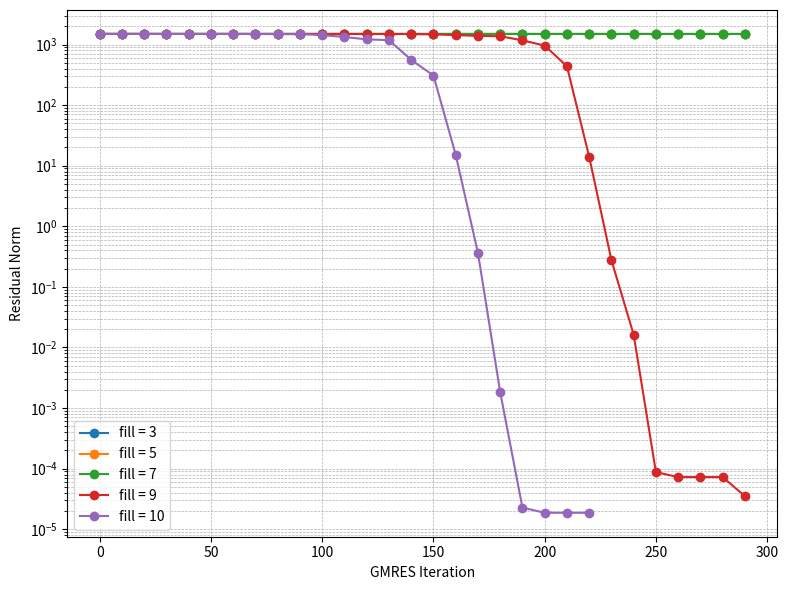

The matplotlib source for this figure:
import matplotlib.pyplot as plt

class GMRES:
    def __init__(self, fill: int, iter, resids):
        self.fill = fill
        self.iter = iter
        self.resids = resids

gmres_list = []

gmres_list += [GMRES(
fill=3,
iter=[0, 10, 20, 30, 40, 50, 60, 70, 80, 90, 100, 110, 120, 130, 140, 150, 160, 170, 180, 190, 200, 210, 220, 230, 240, 250, 260, 270, 280, 290],
resids=[1.494958193000000e+03, 1.494957449000000e+03, 1.494957022000000e+03, 1.494956376000000e+03, 1.494955077000000e+03, 1.494951687000000e+03, 1.494949384000000e+03, 1.494947427000000e+03, 1.494945842000000e+03, 1.494943284000000e+03, 1.494939224000000e+03, 1.494936676000000e+03, 1.494933350000000e+03, 1.494927214000000e+03, 1.494922427000000e+03, 1.494914078000000e+03, 1.494907100000000e+03, 1.494899670000000e+03, 1.494885488000000e+03, 1.494869573000000e+03, 1.494852341000000e+03, 1.494828120000000e+03, 1.494799174000000e+03, 1.494770570000000e+03, 1.494722633000000e+03, 1.494683537000000e+03, 1.494637934000000e+03, 1.494582332000000e+03, 1.494534459000000e+03, 1.494456372000000e+03],
)]

gmres_list += [GMRES(
fill=5,
iter=[0, 10, 20, 30, 40, 50, 60, 70, 80, 90, 100, 110, 120, 130, 140, 150, 160, 170, 180, 190, 200, 210, 220, 230, 240, 250, 260, 270, 280, 290],
resids=[1.494958193000000e+03, 1.494954931000000e+03, 1.494951577000000e+03, 1.494943491000000e+03, 1.494937482000000e+03, 1.494928915000000e+03, 1.494918580000000e+03, 1.494902020000000e+03, 1.494880895000000e+03, 1.494851048000000e+03, 1.494827916000000e+03, 1.494799044000000e+03, 1.494761153000000e+03, 1.494738221000000e+03, 1.494699087000000e+03, 1.494656838000000e+03, 1.494618375000000e+03, 1.494560547000000e+03, 1.494461263000000e+03, 1.494344728000000e+03, 1.494245835000000e+03, 1.494094637000000e+03, 1.493918487000000e+03, 1.493776241000000e+03, 1.493687934000000e+03, 1.493671665000000e+03, 1.493657438000000e+03, 1.493638304000000e+03, 1.493621972000000e+03, 1.493604444000000e+03],
)]

gmres_list += [GMRES(
fill=7,
iter=[0, 10, 20, 30, 40, 50, 60, 70, 80, 90, 100, 110, 120, 130, 140, 150, 160, 170, 180, 190, 200, 210, 220, 230, 240, 250, 260, 270, 280, 290],
resids=[1.494958146000000e+03, 1.494954275000000e+03, 1.494949548000000e+03, 1.494926021000000e+03, 1.494838519000000e+03, 1.494802876000000e+03, 1.494757220000000e+03, 1.494709690000000e+03, 1.494621190000000e+03, 1.494604884000000e+03, 1.494596367000000e+03, 1.494572594000000e+03, 1.494522662000000e+03, 1.494379004000000e+03, 1.494162737000000e+03, 1.493197089000000e+03, 1.492593226000000e+03, 1.492308814000000e+03, 1.492238219000000e+03, 1.492068811000000e+03, 1.491923349000000e+03, 1.491712108000000e+03, 1.491576123000000e+03, 1.491505707000000e+03, 1.491374560000000e+03, 1.491112744000000e+03, 1.490879293000000e+03, 1.490758914000000e+03, 1.490546255000000e+03, 1.490219904000000e+03],
)]

gmres_list += [GMRES(
fill=9,
iter=[0, 10, 20, 30, 40, 50, 60, 70, 80, 90, 100, 110, 120, 130, 140, 150, 160, 170, 180, 190, 200, 210, 220, 230, 240, 250, 260, 270, 280, 290],
resids=[1.494958193000000e+03, 1.494923952000000e+03, 1.494801944000000e+03, 1.494719313000000e+03, 1.494646755000000e+03, 1.494601665000000e+03, 1.494407524000000e+03, 1.493220092000000e+03, 1.492517353000000e+03, 1.491412003000000e+03, 1.491018258000000e+03, 1.490597909000000e+03, 1.490311626000000e+03, 1.489872454000000e+03, 1.487460491000000e+03, 1.470877842000000e+03, 1.432629829000000e+03, 1.389286575000000e+03, 1.369864992000000e+03, 1.171247537000000e+03, 9.607554655000000e+02, 4.370034795000000e+02, 1.403542260000000e+01, 2.758369507000000e-01, 1.621632214000000e-02, 8.761332783000001e-05, 7.260140312000001e-05, 7.260133820000001e-05, 7.260120784000000e-05, 3.509334059000000e-05],
)]

gmres_list += [GMRES(
fill=10,
iter=[0, 10, 20, 30, 40, 50, 60, 70, 80, 90, 100, 110, 120, 130, 140, 150, 160, 170, 180, 190, 200, 210, 220],
resids=[1.494940252000000e+03, 1.494799474000000e+03, 1.494490173000000e+03, 1.493988427000000e+03, 1.493400903000000e+03, 1.492292966000000e+03, 1.491294433000000e+03, 1.490380371000000e+03, 1.488422521000000e+03, 1.484045704000000e+03, 1.430326313000000e+03, 1.331639371000000e+03, 1.216564579000000e+03, 1.180789460000000e+03, 5.575595118000000e+02, 3.081049876000000e+02, 1.515241667000000e+01, 3.627526354000000e-01, 1.834481237000000e-03, 2.273173847000000e-05, 1.868890898000000e-05, 1.868887522000000e-05, 1.868884394000000e-05],
)]

# Plotting
plt.figure(figsize=(8, 6))

for gmres in gmres_list:
    plt.semilogy(gmres.iter, gmres.resids, marker='o', label=f'fill = {gmres.fill}')

plt.xlabel('GMRES Iteration')
plt.ylabel('Residual Norm')
# plt.title('GMRES Convergence History')
plt.legend()
plt.grid(True, which='both', linestyle='--', linewidth=0.5)
plt.tight_layout()
# plt.show()
plt.savefig("out/ucrm-gmres-rgpu.png", dpi=400)
